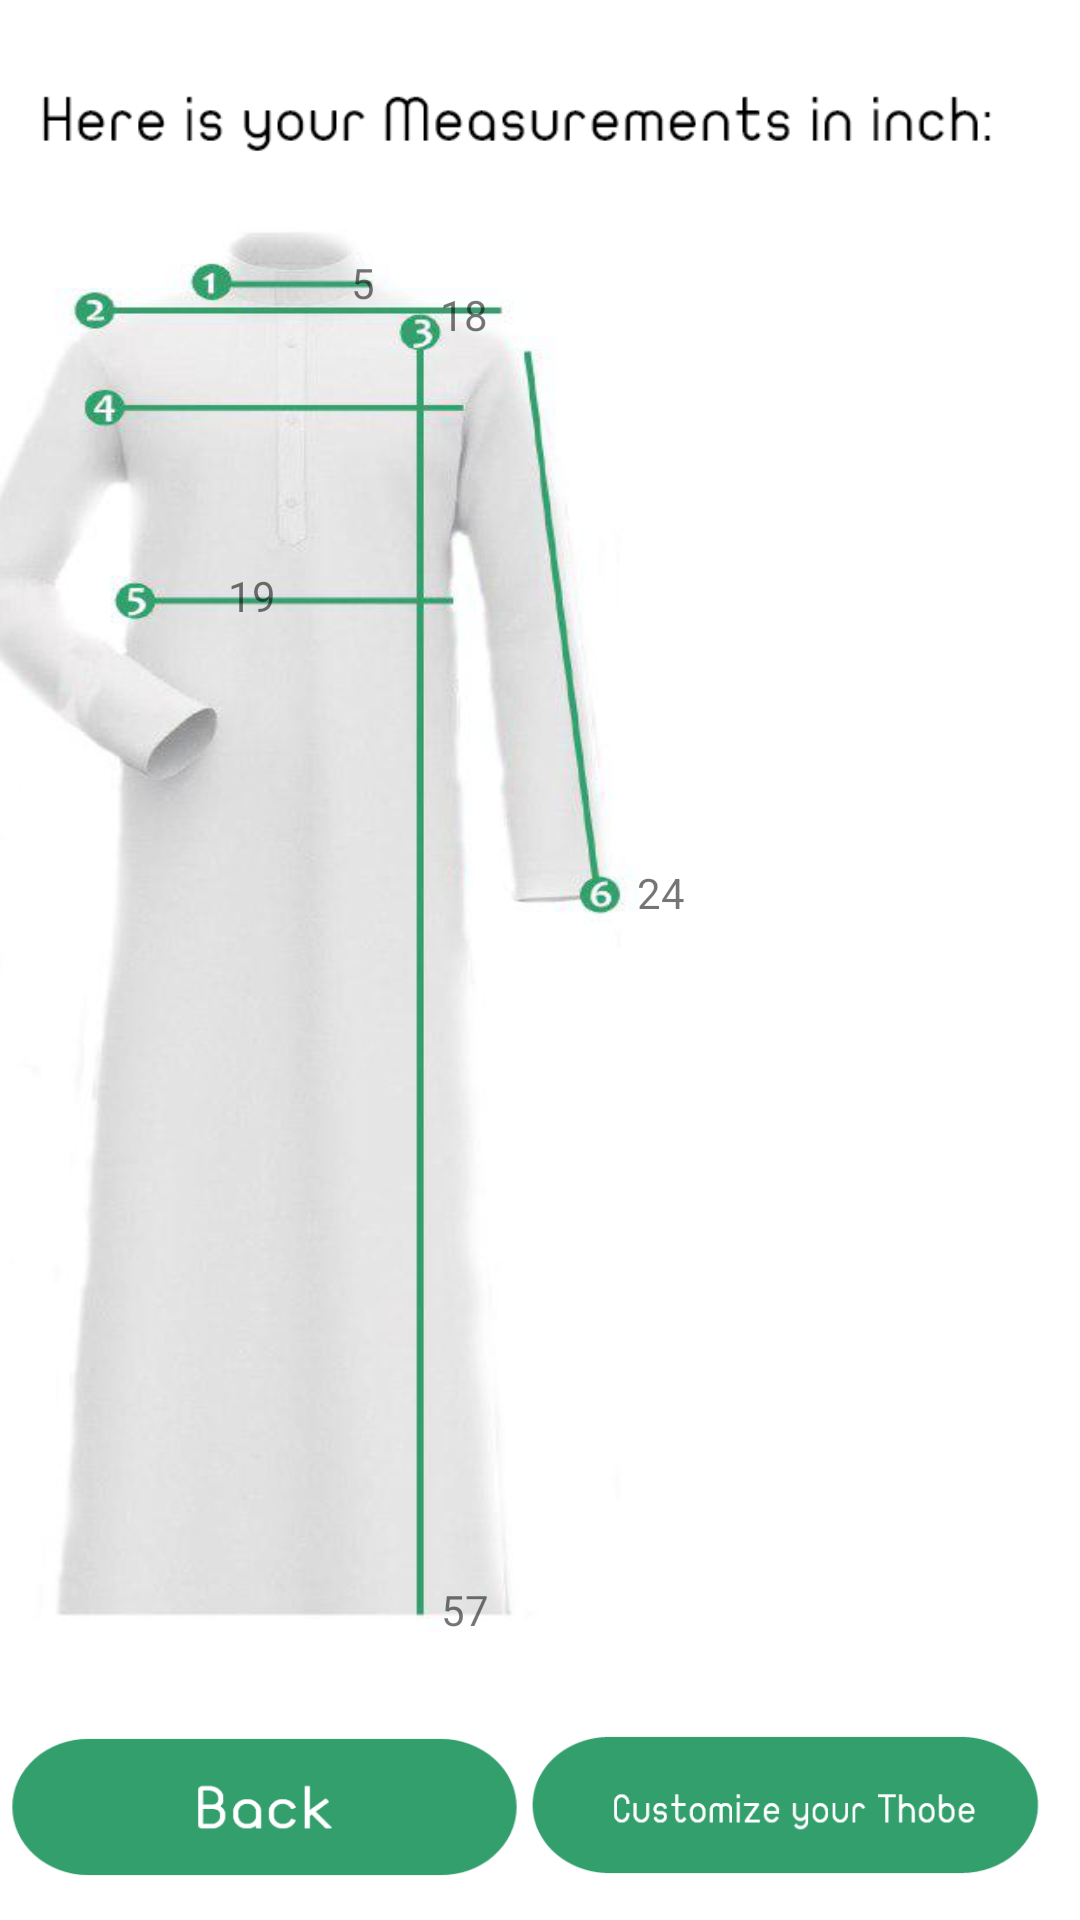

Layout XML and referenced resources for this Android screen:
<!-- AndroidManifest.xml: application theme AppTheme -->
<!-- res/layout/activity_results.xml -->
<?xml version="1.0" encoding="utf-8"?>
<android.support.constraint.ConstraintLayout xmlns:android="http://schemas.android.com/apk/res/android"
    xmlns:app="http://schemas.android.com/apk/res-auto"
    xmlns:tools="http://schemas.android.com/tools"
    android:layout_width="match_parent"
    android:layout_height="match_parent"
    tools:context=".results"
    android:background="@drawable/results">



    <ImageView
        android:id="@+id/imageView2"
        android:layout_width="320dp"
        android:layout_height="57dp"
        app:layout_constraintBottom_toBottomOf="parent"
        app:layout_constraintEnd_toEndOf="parent"
        app:layout_constraintHorizontal_bias="0.339"
        app:layout_constraintStart_toStartOf="parent"
        app:layout_constraintTop_toTopOf="parent"
        app:layout_constraintVertical_bias="0.01999998"
        app:srcCompat="@drawable/result" />

    <TextView
        android:id="@+id/sleeve"
        android:layout_width="wrap_content"
        android:layout_height="wrap_content"
        android:text="24"
        app:layout_constraintBottom_toBottomOf="parent"
        app:layout_constraintEnd_toEndOf="parent"
        app:layout_constraintHorizontal_bias="0.617"
        app:layout_constraintStart_toStartOf="parent"
        app:layout_constraintTop_toBottomOf="@+id/imageView2"
        app:layout_constraintVertical_bias="0.397" />

    <TextView
        android:id="@+id/height"
        android:layout_width="wrap_content"
        android:layout_height="wrap_content"
        android:text="57"
        app:layout_constraintBottom_toBottomOf="parent"
        app:layout_constraintEnd_toEndOf="parent"
        app:layout_constraintHorizontal_bias="0.427"
        app:layout_constraintStart_toStartOf="parent"
        app:layout_constraintTop_toBottomOf="@+id/imageView2"
        app:layout_constraintVertical_bias="0.83" />

    <TextView
        android:id="@+id/waist"
        android:layout_width="wrap_content"
        android:layout_height="wrap_content"
        android:text="19"
        app:layout_constraintBottom_toBottomOf="parent"
        app:layout_constraintEnd_toEndOf="parent"
        app:layout_constraintHorizontal_bias="0.221"
        app:layout_constraintStart_toStartOf="parent"
        app:layout_constraintTop_toBottomOf="@+id/imageView2"
        app:layout_constraintVertical_bias="0.218" />

    <TextView
        android:id="@+id/chest"
        android:layout_width="wrap_content"
        android:layout_height="wrap_content"
        app:layout_constraintBottom_toBottomOf="parent"
        app:layout_constraintEnd_toEndOf="parent"
        app:layout_constraintHorizontal_bias="0.221"
        app:layout_constraintStart_toStartOf="parent"
        app:layout_constraintTop_toBottomOf="@+id/imageView2"
        app:layout_constraintVertical_bias="0.105" />

    <TextView
        android:id="@+id/shoulders"
        android:layout_width="wrap_content"
        android:layout_height="wrap_content"
        android:text="18"
        app:layout_constraintBottom_toBottomOf="parent"
        app:layout_constraintEnd_toEndOf="parent"
        app:layout_constraintHorizontal_bias="0.426"
        app:layout_constraintStart_toStartOf="parent"
        app:layout_constraintTop_toBottomOf="@+id/imageView2"
        app:layout_constraintVertical_bias="0.048" />

    <TextView
        android:id="@+id/neck"
        android:layout_width="wrap_content"
        android:layout_height="wrap_content"
        android:text="5"
        app:layout_constraintBottom_toBottomOf="parent"
        app:layout_constraintEnd_toEndOf="parent"
        app:layout_constraintHorizontal_bias="0.332"
        app:layout_constraintStart_toStartOf="parent"
        app:layout_constraintTop_toBottomOf="@+id/imageView2"
        app:layout_constraintVertical_bias="0.029" />

    <Button
        android:id="@+id/cus"
        android:layout_width="171dp"
        android:layout_height="48dp"
        android:background="@drawable/customize"
        app:layout_constraintBottom_toBottomOf="parent"
        app:layout_constraintEnd_toEndOf="parent"
        app:layout_constraintHorizontal_bias="0.933"
        app:layout_constraintStart_toStartOf="parent"
        app:layout_constraintTop_toTopOf="parent"
        app:layout_constraintVertical_bias="0.976" />

    <Button
        android:id="@+id/Back"
        android:layout_width="171dp"
        android:layout_height="48dp"
        android:background="@drawable/back"
        app:layout_constraintBottom_toBottomOf="parent"
        app:layout_constraintEnd_toStartOf="@+id/cus"
        app:layout_constraintHorizontal_bias="0.473"
        app:layout_constraintStart_toStartOf="parent"
        app:layout_constraintTop_toTopOf="parent"
        app:layout_constraintVertical_bias="0.977" />


</android.support.constraint.ConstraintLayout>
<!-- resources referenced by this layout -->
<resources>
  <!-- drawable back: png bitmap (drawable, 9593 bytes) -->
  <!-- drawable customize: png bitmap (drawable, 9663 bytes) -->
  <!-- drawable result: png bitmap (drawable, 4711 bytes) -->
  <!-- drawable results: jpg bitmap (drawable, 28081 bytes) -->
  <style name="AppTheme" parent="Theme.AppCompat.Light.NoActionBar">
          
          <item name="colorPrimary">@color/colorPrimary</item>
          <item name="colorPrimaryDark">@color/colorPrimaryDark</item>
          <item name="colorAccent">@color/colorAccent</item>
  
      </style>
  <!-- not gathered from this repository: default colours our renderer supplied (Android Studio template values) -->
  <color name="colorPrimary">#FF6200EE</color>
  <color name="colorPrimaryDark">#FF3700B3</color>
  <color name="colorAccent">#FF03DAC5</color>
</resources>
